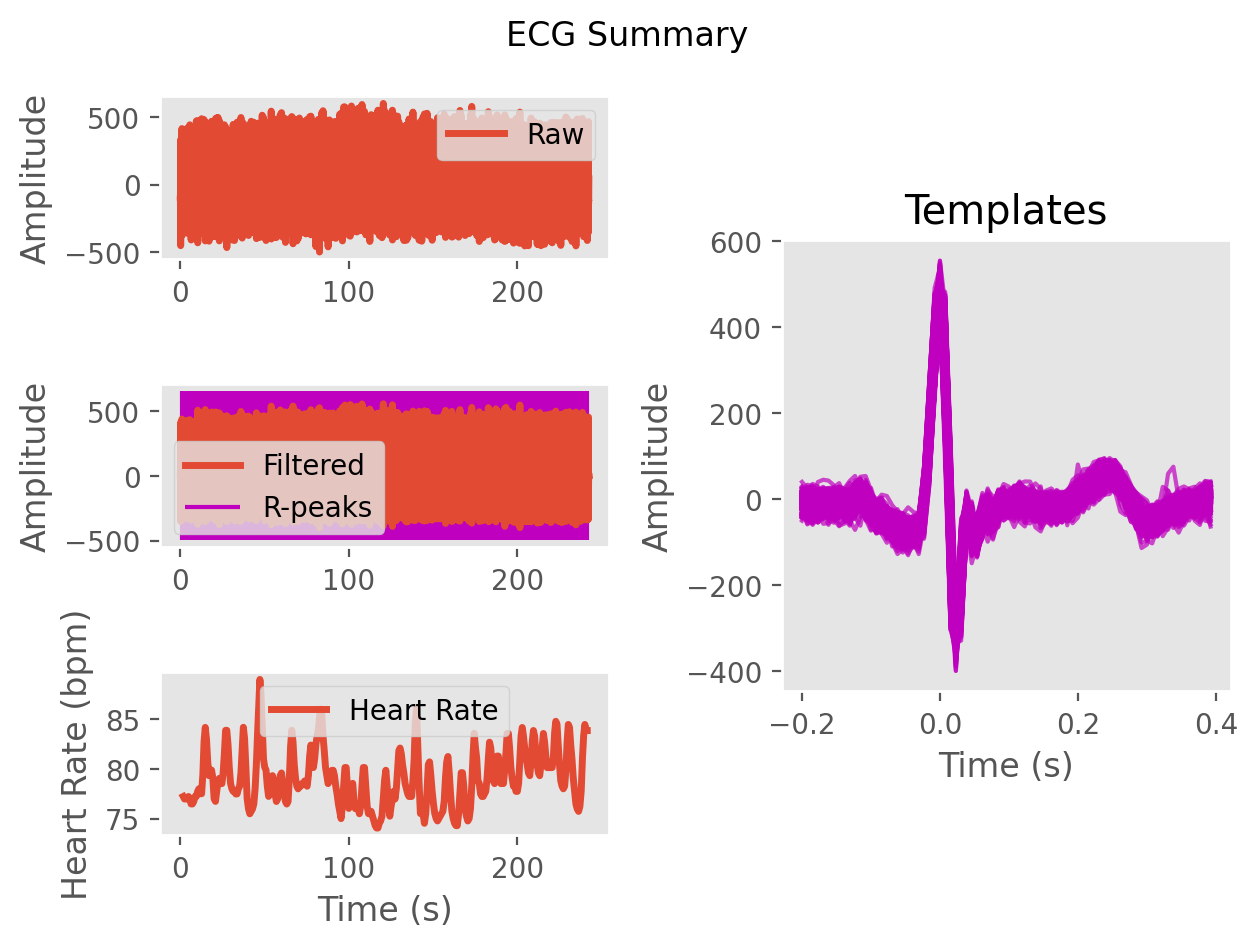

Data behind this chart, as committed beside it:
ECG, -5.435990837247571, -9.263864565216828, -0.9928494698227563, 9.99132823083378, 22.5987095826979, 35.322890013898615, 16.44835489387807, -31.547081366063733, -47.86828570727951, -30.544115268482134, -32.36094407264108, -41.47062244273388, -44.84139054828487, -75.64422126485643, -98.3970008792502, -75.99891804860094, -55.795801652819236, -13.935513665128653, 117.89242021789111, 292.6643574594265, 411.5018701456981, 325.0458507327536, -43.34197772521914
Time (s), 0.0, 0.007692, 0.01538, 0.02308, 0.03077, 0.03846, 0.04615, 0.05385, 0.06154, 0.06923, 0.07692, 0.08462, 0.09231, 0.1, 0.1077, 0.1154, 0.1231, 0.1308, 0.1385, 0.1462, 0.1538, 0.1615, 0.1692
Rpeaks, 121, 222, 323, 425, 526, 627, 728, 830, 933, 1034, 1135, 1236, 1337, 1436, 1536, 1639, 1738, 1831, 1922, 2016, 2113, 2212, 2311
IBI Series, 101.0, 101.0, 102.0, 101.0, 101.0, 101.0, 102.0, 103.0, 101.0, 101.0, 101.0, 101.0, 99.0, 100.0, 103.0, 99.0, 93.0, 91.0, 94.0, 97.0, 99.0, 99.0, 95.0
Heart Rate, 1.708, 2.485, 3.269, 4.046, 4.823, 5.6, 6.385, 7.177, 7.954, 8.731, 9.508, 10.28, 11.05, 11.82, 12.61, 13.37, 14.08, 14.78, 15.51, 16.25, 17.02, 17.78, 18.51
